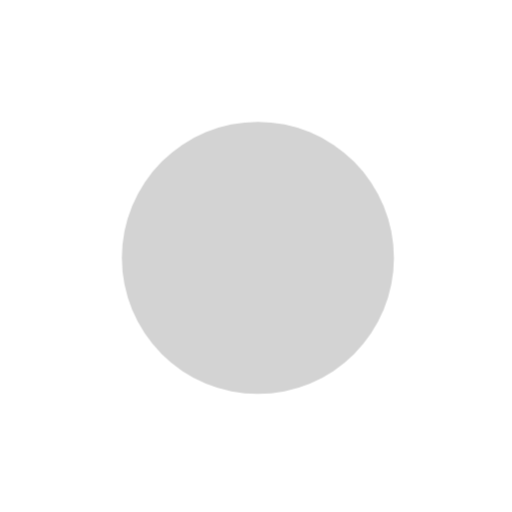
t = 0.00 s
t = 0.33 s: frame unchanged from t = 0.00 s, image omitted
t = 0.66 s: frame unchanged from t = 0.00 s, image omitted
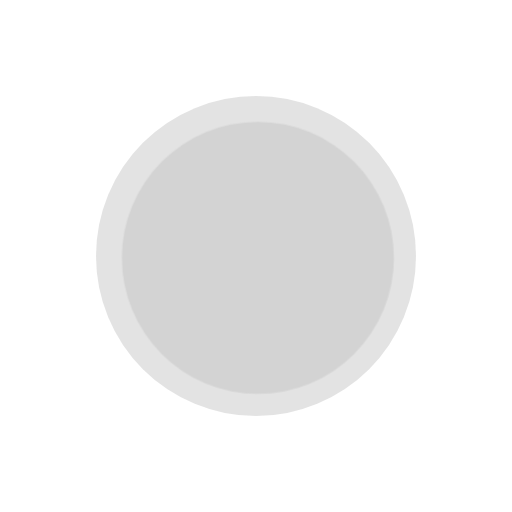
t = 1.00 s
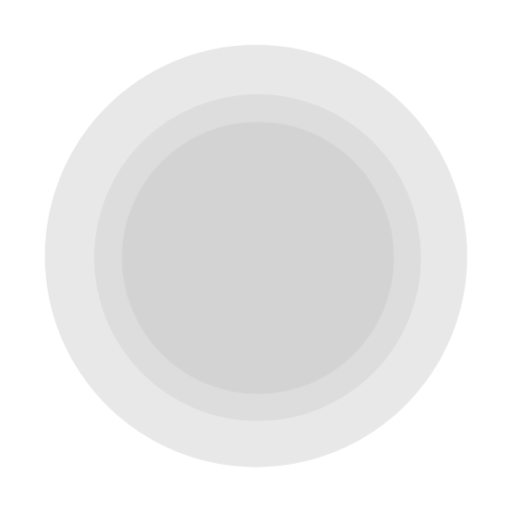
t = 1.32 s
t = 1.70 s: frame unchanged from t = 0.00 s, image omitted

The animated SVG that drew these frames (rendered in a browser with its animation timeline set to each time). Animation: 3 CSS @keyframes rules; one cycle of 2.00 s, repeats indefinitely.

<?xml version="1.0" encoding="utf-8"?>
<!-- Generator: Adobe Illustrator 25.3.1, SVG Export Plug-In . SVG Version: 6.00 Build 0)  -->
<svg version="1.1" id="Layer_1" xmlns="http://www.w3.org/2000/svg" xmlns:xlink="http://www.w3.org/1999/xlink" x="0px" y="0px"
	 viewBox="0 0 137 137" style="enable-background:new 0 0 137 137;" xml:space="preserve">
<style type="text/css">
	.st0{fill-rule:evenodd;clip-rule:evenodd;fill:#D3D3D3;}

#layer_1{
animation: layer_1-anim 2s infinite;
animation-duration:1.6 s;
s
<!-- animation-timing-function: cubic-bezier(0.61, 0.04, 0.43, 1); -->
animation-timing-function: cubic-bezier(1, 1, 1, 1);
opacity:1;
transform:scale(1);
transform:position(1);
}

@keyframes layer_1-anim{
 33% { 
 opacity:1; 
 }
  33%,66% { 
  opacity:0;
  }
  66%,100% { 
  opacity:1;
  }

  50% { scale:0.5;}
  51%,100% {scale:1;}
  }

#Layer_4{
animation: Layer_4-anim 2s infinite;
animation-duration:1.6s;
<!-- animation-timing-function: cubic-bezier(0.61, 0.04, 0.43, 1); -->
animation-timing-function: cubic-bezier(1, 1, 1, 1);
opacity:0;
transform:scale(1);
transform-origin: center center;
}

@keyframes Layer_4-anim{


0% { 
  
  transform:scale(0);
  opacity:1;
  }
 85% { 
  opacity:0.5;
  transformscale(1);
  }

    100% { 
  opacity:0;
  transformscale(1);
  }
  }

#Layer_2_1_{
animation: Layer_2_1_-anim 2s infinite;
animation-duration:1.6s;
<!-- animation-timing-function: cubic-bezier(0.61, 0.04, 0.43, 1); -->
animation-timing-function: cubic-bezier(1, 1, 1, 1);
opacity:0;
transform:scale(1);
transform-origin: center center;
}

@keyframes Layer_2_1_-anim{


0% { 
  
  transform:scale(0);
  opacity:1;
  }

    85% { 
  opacity:0.5;
  transformscale(1);
  }

    100% { 
  opacity:0;
  transformscale(1);
  }
  }
</style>
<g id="Layer_2_1_">
	<circle id="Oval-Copy-13" class="st0" cx="68.5" cy="68.5" r="68.5"/>
</g>
<g id="Layer_4">
	<circle id="Oval-Copy-11" class="st0" cx="69" cy="69" r="53"/>
</g>
<g id="Layer_3">
	<circle id="Oval-Copy-11_1_" class="st0" cx="69" cy="69" r="36.4"/>
</g>
</svg>
